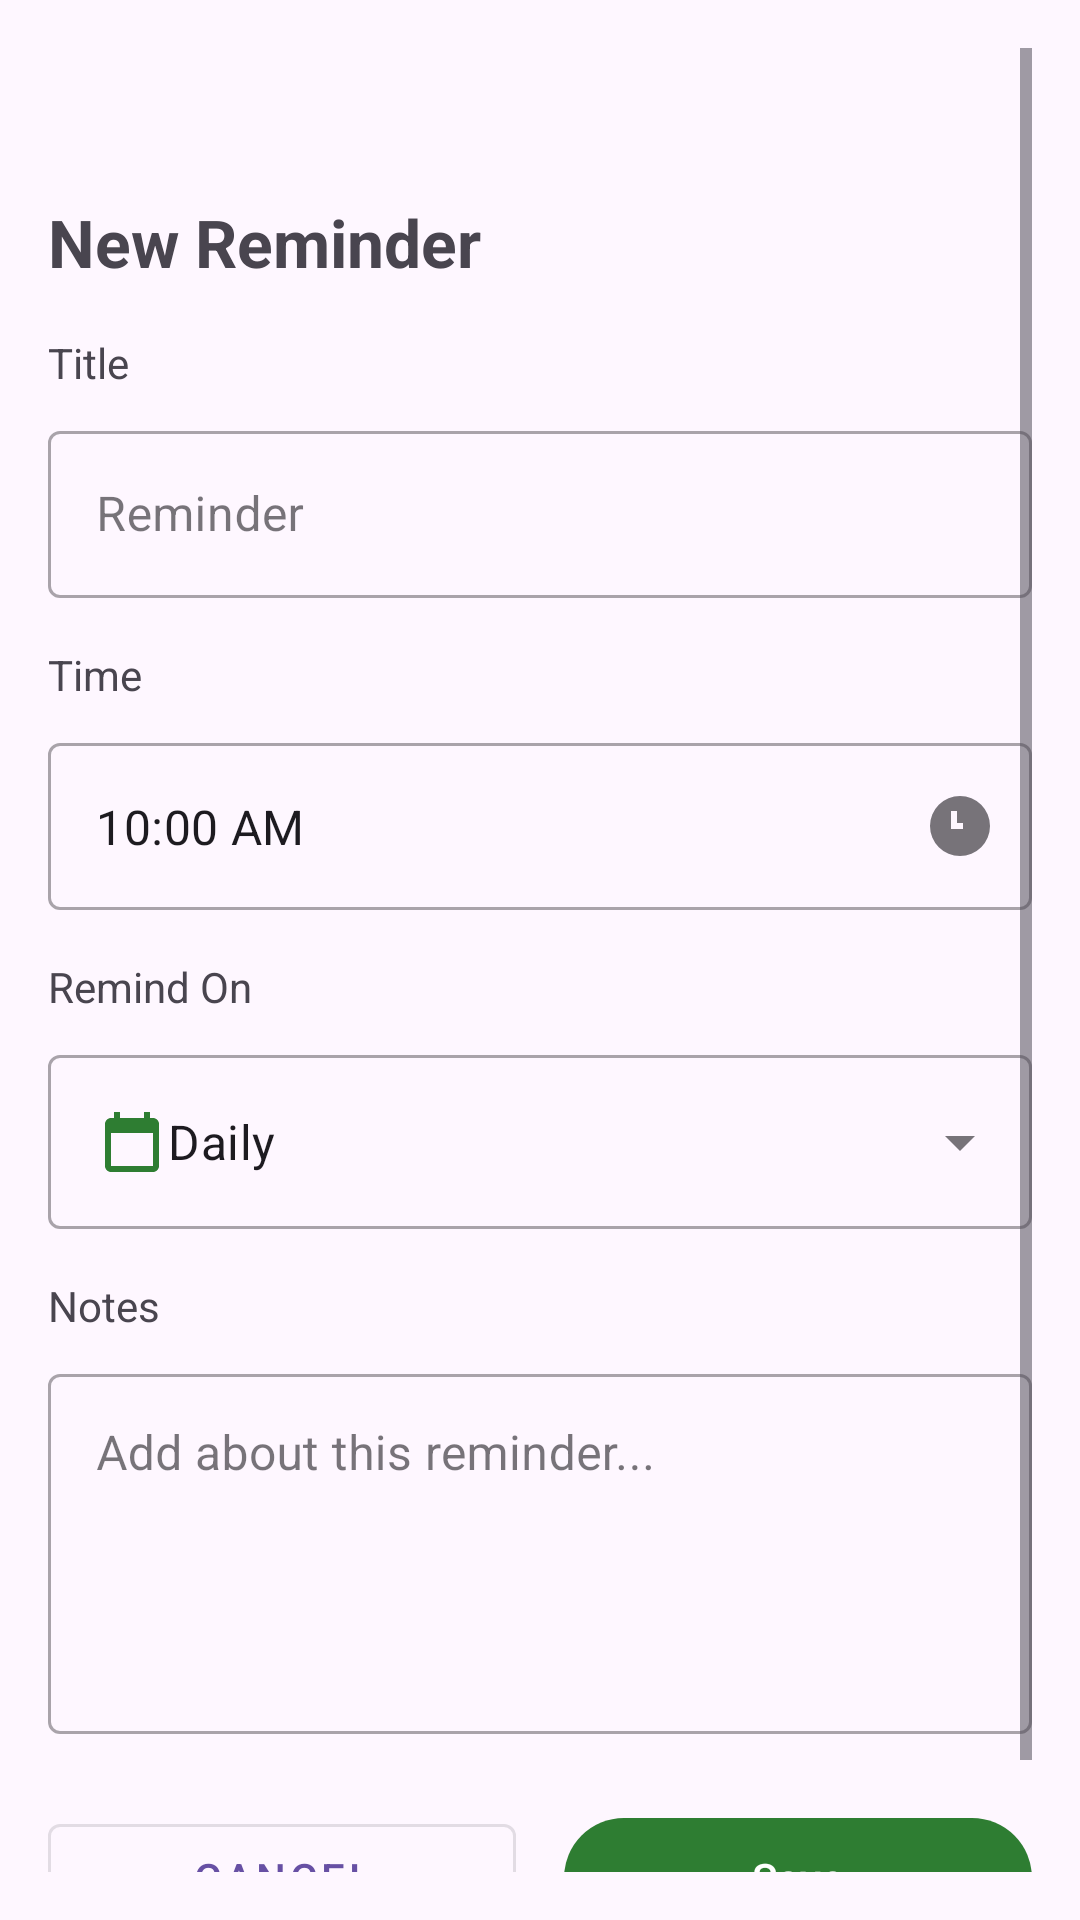

Android layout source for this screen:
<!-- AndroidManifest.xml: application theme Theme.AP2 -->
<!-- res/layout/activity_new_reminder.xml -->
<?xml version="1.0" encoding="utf-8"?>
<ScrollView xmlns:android="http://schemas.android.com/apk/res/android"
    xmlns:app="http://schemas.android.com/apk/res-auto"
    android:layout_width="match_parent"
    android:layout_height="match_parent"
    android:padding="16dp">

    <LinearLayout
        android:layout_width="match_parent"
        android:layout_height="wrap_content"
        android:orientation="vertical">

        <TextView
            android:layout_width="wrap_content"
            android:layout_height="wrap_content"
            android:text="New Reminder"
            android:textStyle="bold"
            android:textSize="22sp"
            android:layout_marginTop="50dp"
            android:layout_marginBottom="16dp" />

        <TextView
            android:layout_width="wrap_content"
            android:layout_height="wrap_content"
            android:text="Title"
            android:layout_marginBottom="8dp" />

        <com.google.android.material.textfield.TextInputLayout
            android:id="@+id/inputTitle"
            style="@style/Widget.MaterialComponents.TextInputLayout.OutlinedBox"
            android:layout_width="match_parent"
            android:layout_height="wrap_content">
            <com.google.android.material.textfield.TextInputEditText
                android:id="@+id/etTitle"
                android:layout_width="match_parent"
                android:layout_height="wrap_content"
                android:hint="Reminder" />
        </com.google.android.material.textfield.TextInputLayout>

        <TextView
            android:layout_width="wrap_content"
            android:layout_height="wrap_content"
            android:text="Time"
            android:layout_marginTop="16dp"
            android:layout_marginBottom="8dp" />

        <com.google.android.material.textfield.TextInputLayout
            android:id="@+id/inputTime"
            style="@style/Widget.MaterialComponents.TextInputLayout.OutlinedBox"
            android:layout_width="match_parent"
            android:layout_height="wrap_content"
            app:endIconMode="custom"
            app:endIconDrawable="@drawable/ic_clock">
            <com.google.android.material.textfield.TextInputEditText
                android:id="@+id/etTime"
                android:layout_width="match_parent"
                android:layout_height="wrap_content"
                android:focusable="false"
                android:inputType="none"
                android:text="10:00 AM" />
        </com.google.android.material.textfield.TextInputLayout>

        <TextView
            android:layout_width="wrap_content"
            android:layout_height="wrap_content"
            android:text="Remind On"
            android:layout_marginTop="16dp"
            android:layout_marginBottom="8dp" />

        <com.google.android.material.textfield.TextInputLayout
            android:id="@+id/inputFrequency"
            style="@style/Widget.MaterialComponents.TextInputLayout.OutlinedBox.ExposedDropdownMenu"
            android:layout_width="match_parent"
            android:layout_height="wrap_content"
            app:endIconMode="dropdown_menu">

            <com.google.android.material.textfield.MaterialAutoCompleteTextView
                android:id="@+id/dropdownFrequency"
                android:layout_width="match_parent"
                android:layout_height="wrap_content"
                android:inputType="none"
                android:drawableStart="@drawable/ic_calendar"
                android:text="Daily" />
        </com.google.android.material.textfield.TextInputLayout>

        <TextView
            android:layout_width="wrap_content"
            android:layout_height="wrap_content"
            android:text="Notes"
            android:layout_marginTop="16dp"
            android:layout_marginBottom="8dp" />

        <com.google.android.material.textfield.TextInputLayout
            android:id="@+id/inputNotes"
            style="@style/Widget.MaterialComponents.TextInputLayout.OutlinedBox"
            android:layout_width="match_parent"
            android:layout_height="wrap_content">
            <com.google.android.material.textfield.TextInputEditText
                android:id="@+id/etNotes"
                android:layout_width="match_parent"
                android:layout_height="120dp"
                android:gravity="top|start"
                android:hint="Add about this reminder..."
                android:inputType="textMultiLine" />
        </com.google.android.material.textfield.TextInputLayout>

        <LinearLayout
            android:layout_width="match_parent"
            android:layout_height="wrap_content"
            android:orientation="horizontal"
            android:layout_marginTop="24dp">

            <com.google.android.material.button.MaterialButton
                android:id="@+id/btnCancel"
                style="@style/Widget.MaterialComponents.Button.OutlinedButton"
                android:layout_width="0dp"
                android:layout_height="wrap_content"
                android:layout_weight="1"
                android:text="Cancel" />

            <Space
                android:layout_width="16dp"
                android:layout_height="1dp" />

            <com.google.android.material.button.MaterialButton
                android:id="@+id/btnSave"
                android:layout_width="0dp"
                android:layout_height="wrap_content"
                android:layout_weight="1"
                android:text="Save"
                app:backgroundTint="@color/green_primary"
                android:textColor="@android:color/white" />
        </LinearLayout>

        <Space
            android:layout_width="match_parent"
            android:layout_height="32dp" />

    </LinearLayout>

</ScrollView>
<!-- resources referenced by this layout -->
<resources>
  <color name="green_primary">#2E7D32</color>
  <!-- drawable ic_calendar (drawable) -->
  <?xml version="1.0" encoding="utf-8"?>
  <vector xmlns:android="http://schemas.android.com/apk/res/android"
      android:width="24dp" android:height="24dp"
      android:viewportWidth="24" android:viewportHeight="24">
      <path android:fillColor="#2E7D32" android:pathData="M19,4h-1V2h-2v2H8V2H6v2H5C3.9,4 3,4.9 3,6v14c0,1.1 0.9,2 2,2h14c1.1,0 2,-0.9 2,-2V6C21,4.9 20.1,4 19,4zM19,20H5V9h14V20z"/>
  </vector>
  <!-- drawable ic_clock (drawable) -->
  <?xml version="1.0" encoding="utf-8"?>
  <vector xmlns:android="http://schemas.android.com/apk/res/android"
      android:width="24dp"
      android:height="24dp"
      android:viewportWidth="24"
      android:viewportHeight="24">
      <path android:fillColor="#2E7D32" android:pathData="M12,2a10,10 0 1,0 10,10A10,10 0 0,0 12,2zm1,11h-4V7h2v4h2z"/>
  </vector>
  <style name="Theme.AP2" parent="Base.Theme.AP2" />
  <style name="Base.Theme.AP2" parent="Theme.Material3.DayNight.NoActionBar">
          
          
          
      </style>
</resources>
